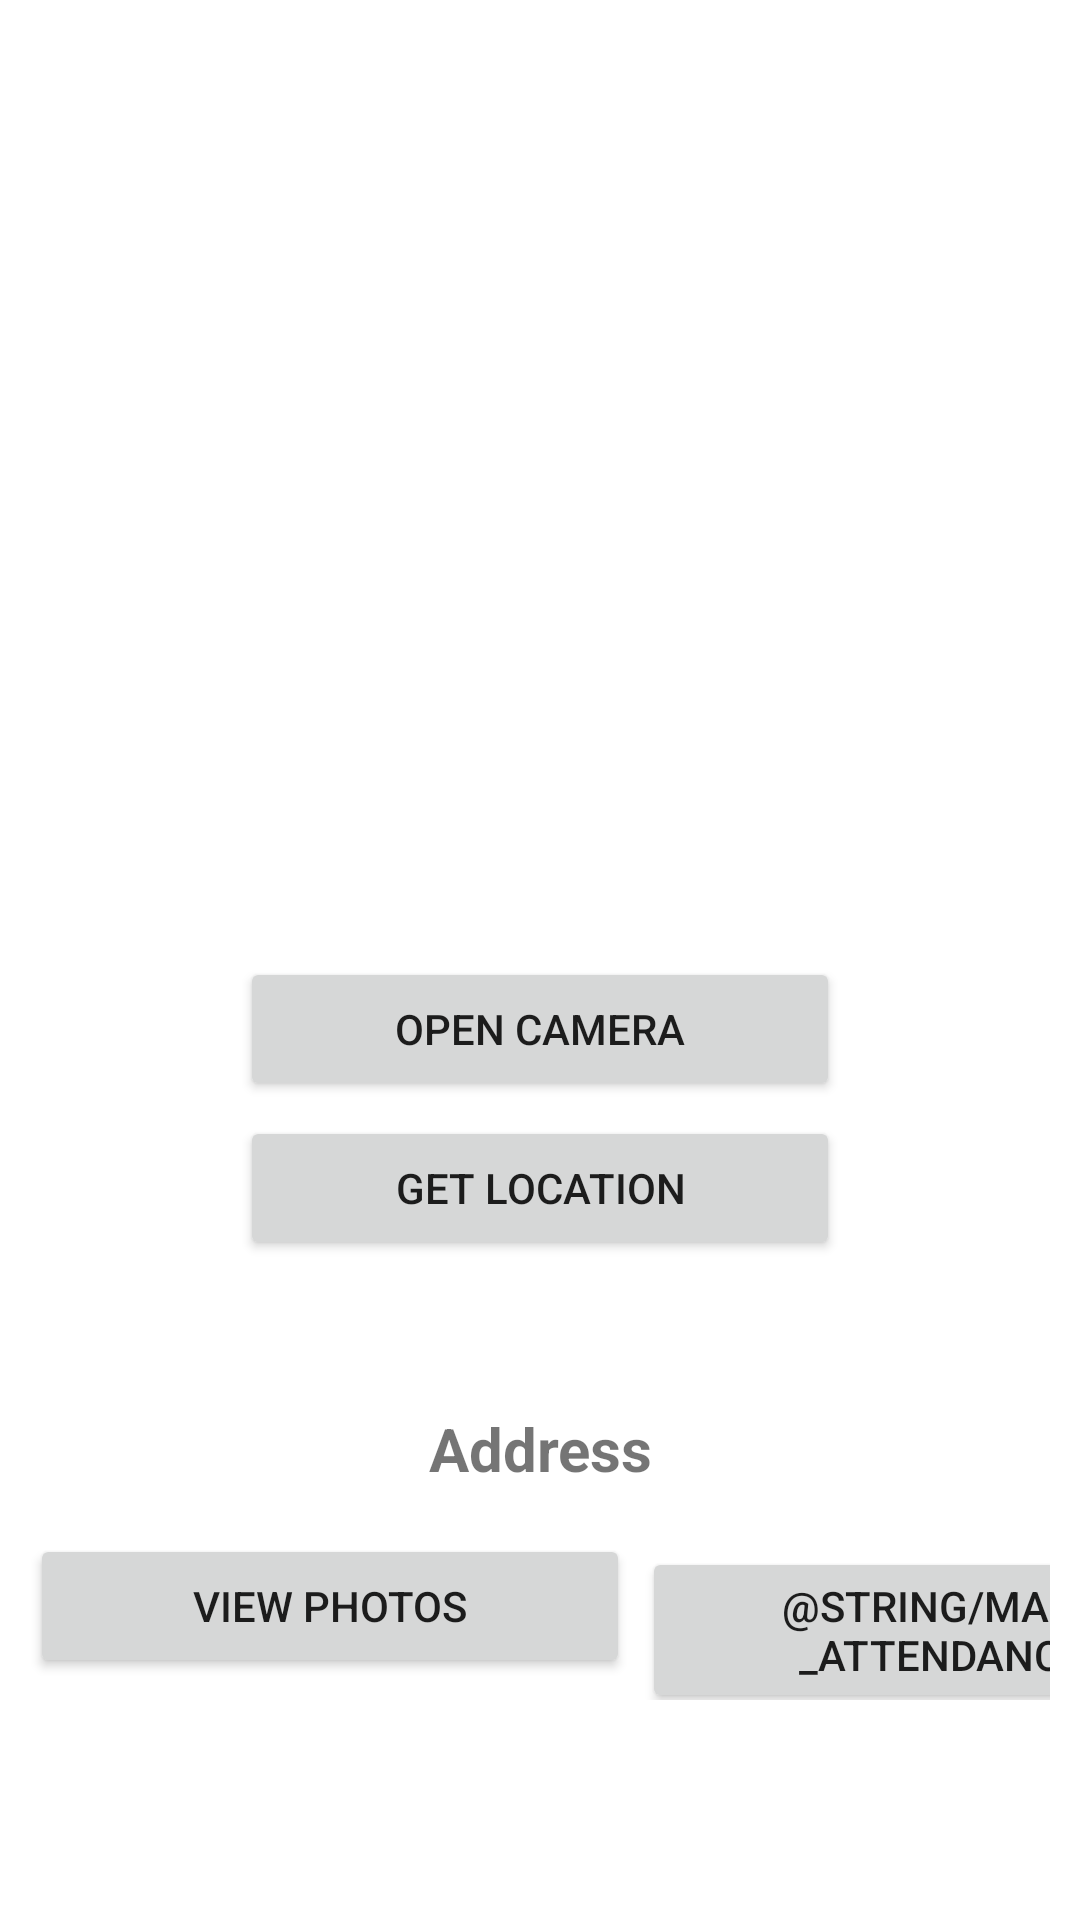

This screen was rendered from an Android layout file. Write that file and the resources it references.
<!-- AndroidManifest.xml: application theme Theme.CameraApp1 -->
<!-- res/layout/activity_main.xml -->
<?xml version="1.0" encoding="utf-8"?>
<LinearLayout xmlns:android="http://schemas.android.com/apk/res/android"
    xmlns:app="http://schemas.android.com/apk/res-auto"
    xmlns:tools="http://schemas.android.com/tools"
    android:layout_width="match_parent"
    android:layout_height="match_parent"
    tools:context=".MainActivity"
    android:orientation="vertical">

    <ImageView
        android:id="@+id/imageView01"
        android:layout_width="match_parent"
        android:layout_height="309dp"
        android:layout_gravity="center_horizontal"
        android:layout_marginTop="5dp"
        android:src="@drawable/download3"
        android:contentDescription="@string/todo" />

    <Button
        android:id="@+id/Button01"
        android:layout_width="200dp"
        android:layout_height="wrap_content"
        android:layout_gravity="center_horizontal"
        android:layout_marginTop="5dp"
        android:text="@string/open_camera"
        tools:ignore="HardcodedText" />

    <Button
        android:id="@+id/btnGetLocation"
        android:layout_width="200dp"
        android:layout_height="wrap_content"
        android:layout_gravity="center_horizontal"
        android:layout_marginTop="5dp"
        android:text="@string/get_location"
        tools:ignore="HardcodedText" />



    <LinearLayout
        android:layout_width="match_parent"
        android:layout_height="wrap_content"
        android:layout_margin="10dp"
        android:layout_gravity="center"
        android:orientation="horizontal"
        >
     <TextView
         android:id="@+id/tvLatitude"
         android:layout_width="wrap_content"
         android:layout_height="wrap_content"
         android:textStyle="bold"
         android:layout_marginLeft="2dp"
         android:textSize="18sp"
         tools:text="latitude:24.567890"
         android:layout_marginStart="2dp" />
        <TextView
            android:id="@+id/tvLongitude"
            android:layout_width="wrap_content"
            android:layout_height="wrap_content"
            android:textStyle="bold"
            android:layout_marginLeft="3dp"
            android:textSize="18sp"
            tools:text="longitude:64.567890"
            android:layout_marginStart="3dp" />
    </LinearLayout>


    <TextView
        android:id="@+id/tvAddress"
        android:layout_width="match_parent"
        android:layout_height="wrap_content"
        android:textAlignment="center"
        android:textSize="20sp"
        android:textStyle="bold"
        android:layout_margin="5dp"
        android:text="@string/address"
        android:gravity="center_horizontal"
        tools:ignore="HardcodedText" />
    <ProgressBar
        android:id="@+id/loader"
        android:layout_width="20dp"
        android:layout_height="20dp"
        android:indeterminateTint="@color/design_default_color_primary_dark"
        android:layout_gravity="center_horizontal"
        android:visibility="gone"
        tools:ignore="UnusedAttribute" />

    <LinearLayout
        android:layout_width="match_parent"
        android:layout_height="wrap_content"
        android:layout_margin="10dp"
        android:scrollbarSize="@dimen/cardview_compat_inset_shadow"
        android:layout_gravity="center"
        android:orientation="horizontal">

     <Button
         android:id="@+id/Button03"
         android:layout_width="200dp"
         android:layout_height="wrap_content"
         android:text="@string/view_photos"
         android:layout_marginRight="2dp"
         android:layout_marginEnd="2dp" />
        <Button
            android:id="@+id/Button04"
            android:layout_width="200dp"
            android:layout_height="wrap_content"
            android:text="@string/mark_attendance"
            android:layout_marginLeft="2dp"
            android:layout_marginStart="2dp"
            tools:ignore="ButtonStyle" />





    </LinearLayout>

</LinearLayout>
<!-- resources referenced by this layout -->
<resources>
  <string name="address">Address</string>
  <string name="get_location">Get Location</string>
  <string name="open_camera">Open Camera</string>
  <string name="todo">TODO</string>
  <string name="view_photos">View Photos</string>
  <style name="Theme.CameraApp1" parent="Theme.MaterialComponents.DayNight.DarkActionBar">
          
          <item name="colorPrimary">@color/purple_500</item>
          <item name="colorPrimaryVariant">@color/purple_700</item>
          <item name="colorOnPrimary">@color/white</item>
          
          <item name="colorSecondary">@color/teal_200</item>
          <item name="colorSecondaryVariant">@color/teal_700</item>
          <item name="colorOnSecondary">@color/black</item>
          
          <item name="android:statusBarColor" tools:targetApi="l">?attr/colorPrimaryVariant</item>
          
      </style>
  <!-- not gathered from this repository: default colours our renderer supplied (Android Studio template values) -->
  <color name="purple_500">#FF6200EE</color>
  <color name="purple_700">#FF3700B3</color>
  <color name="teal_200">#FF03DAC5</color>
  <color name="teal_700">#FF018786</color>
  <color name="black">#FF000000</color>
  <color name="white">#FFFFFFFF</color>
</resources>
